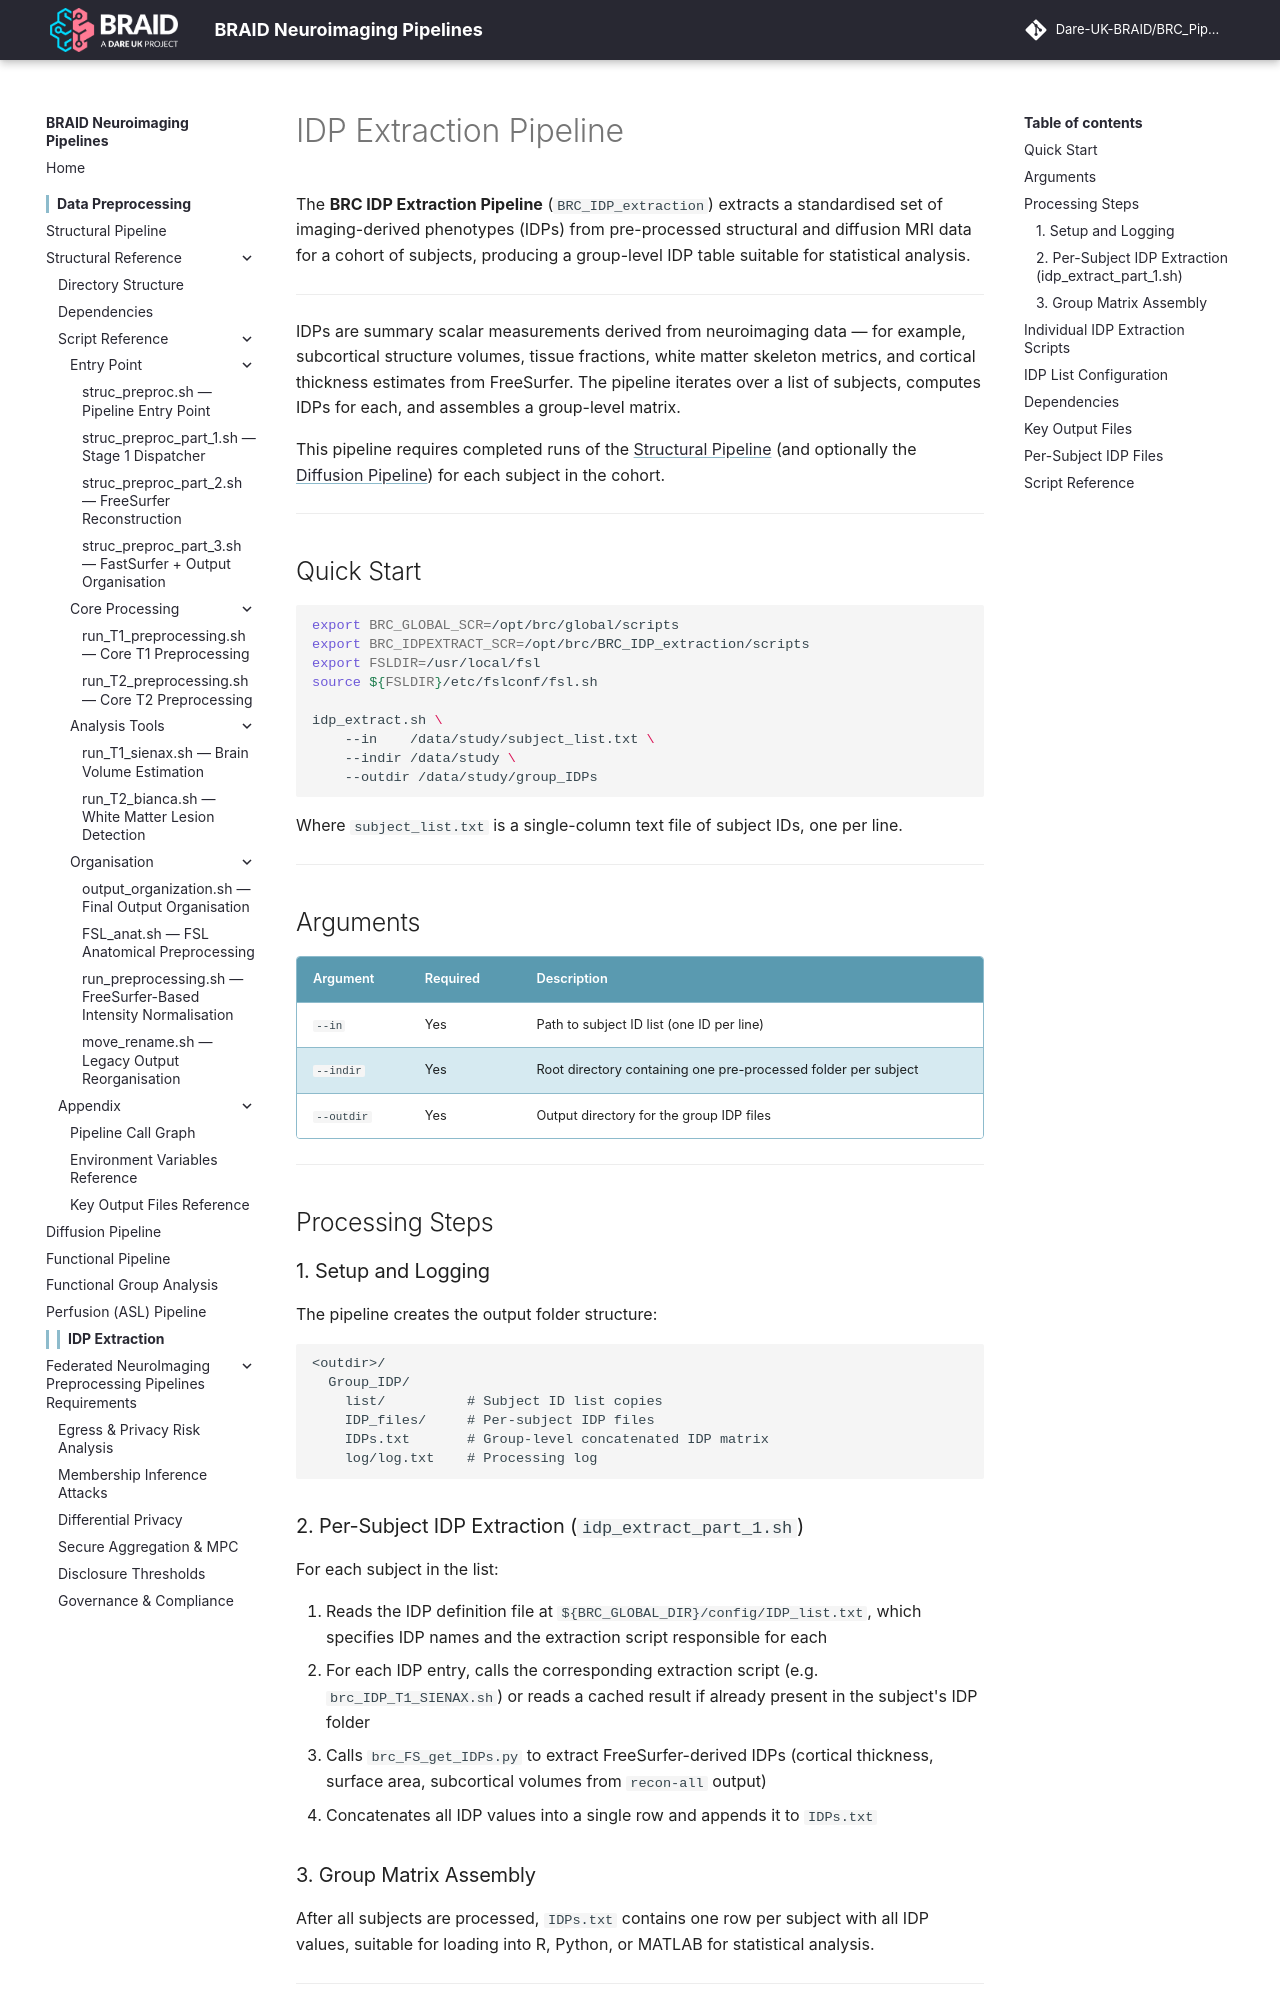

repository: Dare-UK-BRAID/BRC_Pipeline · page: idp/index.html · generator: mkdocs

# IDP Extraction Pipeline

The **BRC IDP Extraction Pipeline** (`BRC_IDP_extraction`) extracts a standardised set of imaging-derived phenotypes (IDPs) from pre-processed structural and diffusion MRI data for a cohort of subjects, producing a group-level IDP table suitable for statistical analysis.

---


IDPs are summary scalar measurements derived from neuroimaging data — for example, subcortical structure volumes, tissue fractions, white matter skeleton metrics, and cortical thickness estimates from FreeSurfer. The pipeline iterates over a list of subjects, computes IDPs for each, and assembles a group-level matrix.

This pipeline requires completed runs of the [Structural Pipeline](../pipeline/overview.md) (and optionally the [Diffusion Pipeline](../diffusion/index.md)) for each subject in the cohort.

---

## Quick Start

```bash
export BRC_GLOBAL_SCR=/opt/brc/global/scripts
export BRC_IDPEXTRACT_SCR=/opt/brc/BRC_IDP_extraction/scripts
export FSLDIR=/usr/local/fsl
source ${FSLDIR}/etc/fslconf/fsl.sh

idp_extract.sh \
    --in    /data/study/subject_list.txt \
    --indir /data/study \
    --outdir /data/study/group_IDPs
```

Where `subject_list.txt` is a single-column text file of subject IDs, one per line.

---

## Arguments

| Argument | Required | Description |
|----------|----------|-------------|
| `--in` | Yes | Path to subject ID list (one ID per line) |
| `--indir` | Yes | Root directory containing one pre-processed folder per subject |
| `--outdir` | Yes | Output directory for the group IDP files |

---

## Processing Steps

### 1. Setup and Logging

The pipeline creates the output folder structure:

```
<outdir>/
  Group_IDP/
    list/          # Subject ID list copies
    IDP_files/     # Per-subject IDP files
    IDPs.txt       # Group-level concatenated IDP matrix
    log/log.txt    # Processing log
```
